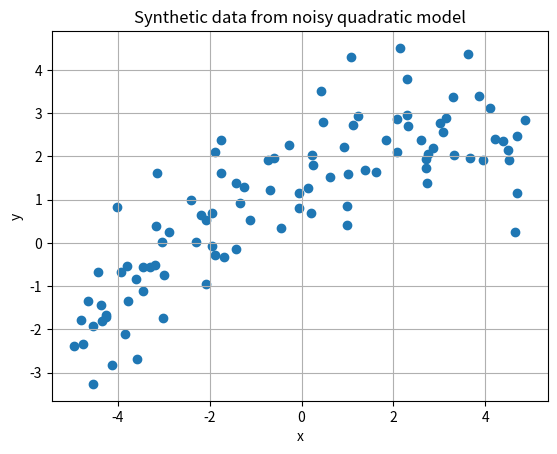
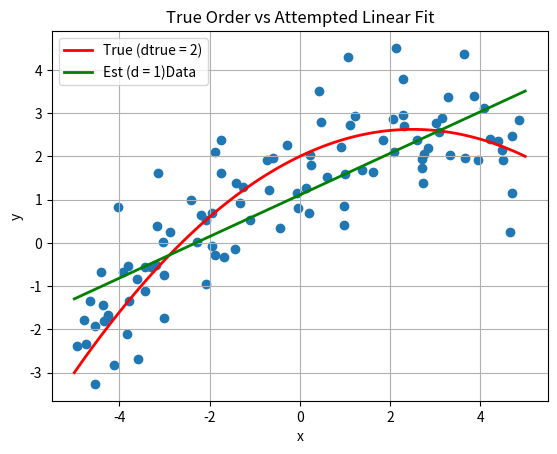
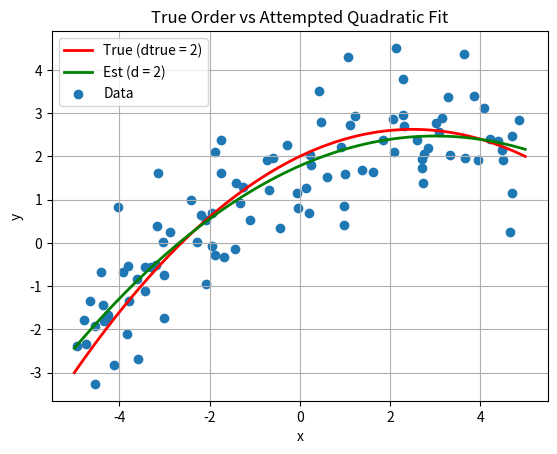
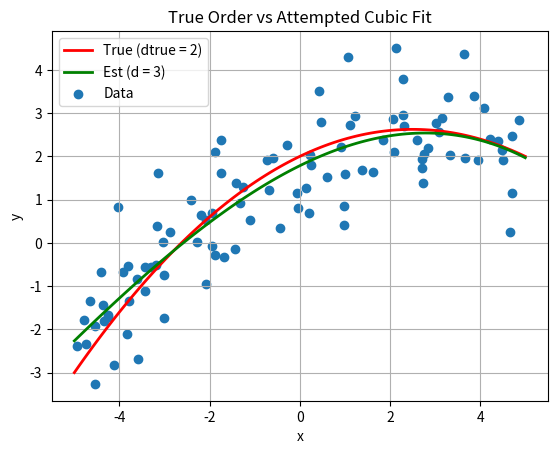
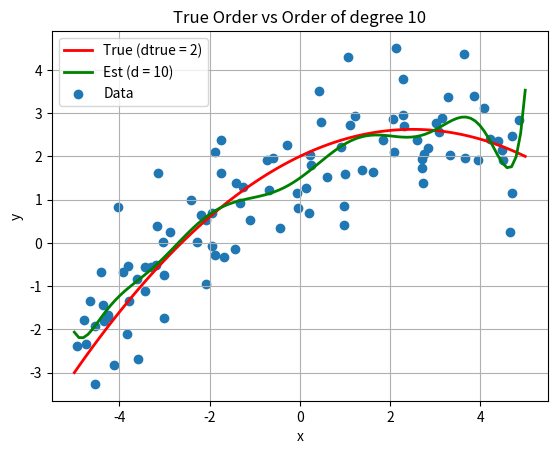

Source code (Python) for these figures, in order:
# %% [markdown]
# Lex Albrandt  
# CS445  
# HW 2  

# %%
import numpy as np
import matplotlib.pyplot as plt
import numpy.polynomial.polynomial as poly

# %% [markdown]
# ## Question 1 
#   
# 1a)  
#   

# %%
# set up for reproducibility
np.random.seed(42)

# 100 samples
n = 100
xdat = np.random.uniform(-5, 5, n)

# for polynomial y = 2 + 0.5x - 0.1x^2
beta = np.array([2, 0.5, -.1])

# Add Gaussian noise
epsilon = np.random.normal(0, 1, n)

# define polynomial
# Expects coefficients from lowest order to highest order
y0 = poly.polyval(xdat, beta)
ydat = y0 + epsilon

# Plot the data
plt.title("Synthetic data from noisy quadratic model")
plt.scatter(xdat, ydat)
plt.xlabel('x')
plt.ylabel('y')
plt.grid(True)
plt.show()


# %% [markdown]
# 1b) and 1c)  
#   

# %%
d = 1
beta_hat = poly.polyfit(xdat, ydat, d)

x_true = np.linspace(-5, 5, 100)
y_true = poly.polyval(x_true, beta)
y_true_hat = poly.polyval(x_true, beta_hat)
plt.plot(x_true, y_true, 'r', linewidth = 2)
plt.plot(x_true, y_true_hat, 'g', linewidth = 2)

# Plot scatter plot of generated data
plt.title("True Order vs Attempted Linear Fit")
plt.scatter(xdat, ydat)
plt.xlabel('x')
plt.ylabel('y')
plt.grid(True)
plt.legend(['True (dtrue = 2)', 'Est (d = 1)' 'Data'], loc = 'upper left')
plt.show()



# %% [markdown]
# We see that a regression model with a degree of 1 does not fit this data  

# %%
d = 2
beta_hat = poly.polyfit(xdat, ydat, d)

x_true = np.linspace(-5, 5, 100)
y_true = poly.polyval(x_true, beta)
y_true_hat = poly.polyval(x_true, beta_hat)
plt.plot(x_true, y_true, 'r', linewidth = 2)
plt.plot(x_true, y_true_hat, 'g', linewidth = 2)

# Plot scatter plot of generated data
plt.title("True Order vs Attempted Quadratic Fit")
plt.scatter(xdat, ydat)
plt.xlabel('x')
plt.ylabel('y')
plt.grid(True)
plt.legend(['True (dtrue = 2)', 'Est (d = 2)', 'Data'], loc = 'upper left')
plt.show()

# %% [markdown]
# It appears here that a quadratic model is a good fit. We will attempt a cubic  
# model to ensure that quadratic is, in fact, the proper fit.  

# %%
d = 3
beta_hat = poly.polyfit(xdat, ydat, d)

x_true = np.linspace(-5, 5, 100)
y_true = poly.polyval(x_true, beta)
y_true_hat = poly.polyval(x_true, beta_hat)
plt.plot(x_true, y_true, 'r', linewidth = 2)
plt.plot(x_true, y_true_hat, 'g', linewidth = 2)

# Plot scatter plot of generated data
plt.title("True Order vs Attempted Cubic Fit")
plt.scatter(xdat, ydat)
plt.xlabel('x')
plt.ylabel('y')
plt.grid(True)
plt.legend(['True (dtrue = 2)', 'Est (d = 3)', 'Data'], loc = 'upper left')
plt.show()
# %% [markdown]
# It is difficult to tell from this graph if cubic is a better fit, which points out  
# a flaw of trying to "eyeball" the fit: our estimation may not be mathematically sound  

# %%
d = 10
beta_hat = poly.polyfit(xdat, ydat, d)

x_true = np.linspace(-5, 5, 100)
y_true = poly.polyval(x_true, beta)
y_true_hat = poly.polyval(x_true, beta_hat)
plt.plot(x_true, y_true, 'r', linewidth = 2)
plt.plot(x_true, y_true_hat, 'g', linewidth = 2)

# Plot scatter plot of generated data
plt.title("True Order vs Order of degree 10")
plt.scatter(xdat, ydat)
plt.xlabel('x')
plt.ylabel('y')
plt.grid(True)
plt.legend(['True (dtrue = 2)', 'Est (d = 10)', 'Data'], loc = 'upper left')
plt.show()
# %% [markdown]
# In this example we see that a model degree of 10 clearly overfits the data and does  
# not generalize properly.
